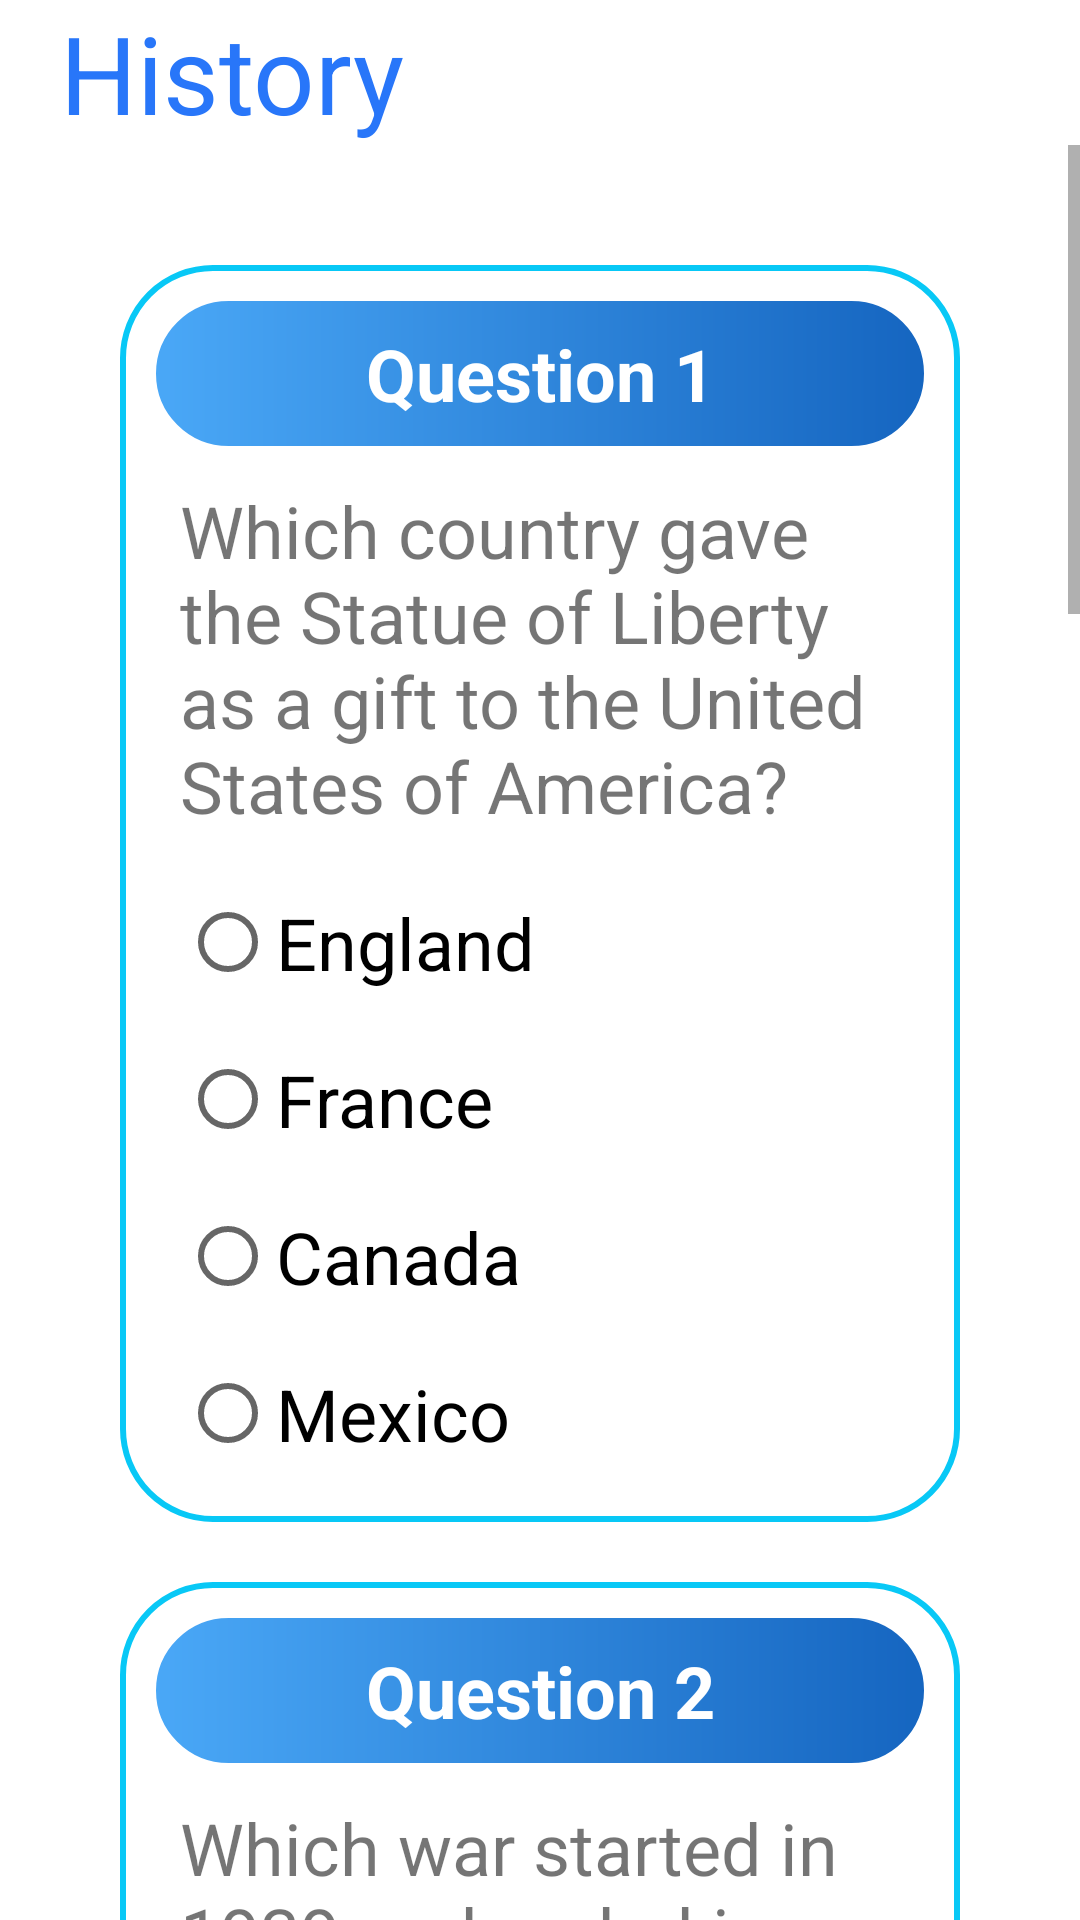

Android layout source for this screen:
<!-- AndroidManifest.xml: application theme AppTheme -->
<!-- res/layout/activity_history_quiz.xml -->
<?xml version="1.0" encoding="utf-8"?>
<LinearLayout xmlns:android="http://schemas.android.com/apk/res/android"
    xmlns:app="http://schemas.android.com/apk/res-auto"
    xmlns:tools="http://schemas.android.com/tools"
    android:layout_width="match_parent"
    android:layout_height="match_parent"
    android:background="@color/colorWhite"
    android:orientation="vertical"
    tools:context=".History_quiz">
    <LinearLayout
        android:layout_width="match_parent"
        android:layout_height="wrap_content"
        android:orientation="horizontal">

        <TextView
            android:id="@+id/score"
            style="@style/TitleText_Style"
            android:text="@string/History"
            android:textSize="36sp"
            app:fontFamily="@font/carter_one" />
    </LinearLayout>

    <ScrollView
        android:layout_width="match_parent"
        android:layout_height="match_parent">
        <LinearLayout
            android:layout_width="match_parent"
            android:layout_height="wrap_content"
            android:layout_marginLeft="40dp"
            android:layout_marginTop="20dp"
            android:layout_marginRight="40dp"
            android:orientation="vertical">
            <LinearLayout
                style="@style/LinearLayout_questionStyle">

                <TextView
                    android:id="@+id/textView10"
                    style="@style/TextView_questionHeadingStyle"
                    android:text="@string/Question_1"/>
                <TextView
                    style="@style/TextView_questionStyle"
                    android:text="@string/hQuestion1" />

                <RadioGroup
                    android:id="@+id/radioGroup1"
                    android:layout_width="match_parent"
                    android:layout_height="match_parent">

                    <RadioButton
                        android:id="@+id/question1_opt1"
                        style="@style/RadioButton_Style"
                        android:text="@string/hQ1_opt1" />
                    <RadioButton
                        android:id="@+id/question1_ans"
                        style="@style/RadioButton_Style"
                        android:text="@string/hQ1_opt2" />
                    <RadioButton
                        android:id="@+id/question1_opt3"
                        style="@style/RadioButton_Style"
                        android:text="@string/hQ1_opt3" />
                    <RadioButton
                        android:id="@+id/question1_opt4"
                        style="@style/RadioButton_Style"
                        android:text="@string/hQ1_opt4" />

                </RadioGroup>
            </LinearLayout>

            <LinearLayout
                style="@style/LinearLayout_questionStyle">

                <TextView
                    style="@style/TextView_questionHeadingStyle"
                    android:text="@string/Question_2" />
                <TextView
                    style="@style/TextView_questionStyle"
                    android:text="@string/hQuestion2"/>

                <RadioGroup
                    android:id="@+id/radioGroup2"
                    android:layout_width="match_parent"
                    android:layout_height="match_parent">

                    <RadioButton
                        android:id="@+id/question2_opt1"
                        style="@style/RadioButton_Style"
                        android:text="@string/hQ2_opt1" />
                    <RadioButton
                        android:id="@+id/huestion2_opt2"
                        style="@style/RadioButton_Style"
                        android:text="@string/sQ2_opt2" />
                    <RadioButton
                        android:id="@+id/question2_ans"
                        style="@style/RadioButton_Style"
                        android:text="@string/hQ2_opt3"/>
                    <RadioButton
                        android:id="@+id/question2_opt4"
                        style="@style/RadioButton_Style"
                        android:text="@string/hQ2_opt4"/>

                </RadioGroup>
            </LinearLayout>

            <LinearLayout
                style="@style/LinearLayout_questionStyle">

                <TextView
                    style="@style/TextView_questionHeadingStyle"
                    android:text="@string/Question_3" />
                <TextView
                    style="@style/TextView_questionStyle"
                    android:text="@string/hQuestion3"/>

                <RadioGroup
                    android:id="@+id/radioGroup3"
                    android:layout_width="match_parent"
                    android:layout_height="match_parent">

                    <RadioButton
                        android:id="@+id/question3_opt1"
                        style="@style/RadioButton_Style"
                        android:text="@string/hQ3_opt1" />
                    <RadioButton
                        android:id="@+id/question3_ans"
                        style="@style/RadioButton_Style"
                        android:text="@string/hQ3_opt2"/>
                    <RadioButton
                        android:id="@+id/question3_opt3"
                        style="@style/RadioButton_Style"
                        android:text="@string/hQ3_opt3" />
                    <RadioButton
                        android:id="@+id/question3_opt4"
                        style="@style/RadioButton_Style"
                        android:text="@string/hQ3_opt4" />

                </RadioGroup>
            </LinearLayout>

            <LinearLayout
                style="@style/LinearLayout_questionStyle">

                <TextView
                    style="@style/TextView_questionHeadingStyle"
                    android:text="@string/Question_4" />
                <TextView
                    style="@style/TextView_questionStyle"
                    android:text="@string/hQuestion4" />

                <RadioGroup
                    android:id="@+id/radioGroup4"
                    android:layout_width="match_parent"
                    android:layout_height="match_parent">

                    <RadioButton
                        android:id="@+id/question4_ans"
                        style="@style/RadioButton_Style"
                        android:text="@string/hQ4_opt1"/>
                    <RadioButton
                        android:id="@+id/question4_opt2"
                        style="@style/RadioButton_Style"
                        android:text="@string/hQ4_opt2" />
                    <RadioButton
                        android:id="@+id/question4_opt3"
                        style="@style/RadioButton_Style"
                        android:text="@string/hQ4_opt3"/>
                    <RadioButton
                        android:id="@+id/question4_opt4"
                        style="@style/RadioButton_Style"
                        android:text="@string/hQ4_opt4" />

                </RadioGroup>
            </LinearLayout>

            <LinearLayout
                style="@style/LinearLayout_questionStyle">

                <TextView
                    style="@style/TextView_questionHeadingStyle"
                    android:text="@string/Question_5" />
                <TextView
                    style="@style/TextView_questionStyle"
                    android:text="@string/hQuestion5" />

                <RadioGroup
                    android:id="@+id/radioGroup5"
                    android:layout_width="match_parent"
                    android:layout_height="match_parent">

                    <RadioButton
                        android:id="@+id/question5_opt1"
                        style="@style/RadioButton_Style"
                        android:text="@string/hQ5_opt1"/>
                    <RadioButton
                        android:id="@+id/question5_ans"
                        style="@style/RadioButton_Style"
                        android:text="@string/hQ5_opt2" />
                    <RadioButton
                        android:id="@+id/question5_opt3"
                        style="@style/RadioButton_Style"
                        android:text="@string/hQ5_opt3"/>
                    <RadioButton
                        android:id="@+id/question5_opt4"
                        style="@style/RadioButton_Style"
                        android:text="@string/hQ5_opt4" />

                </RadioGroup>
            </LinearLayout>

            <LinearLayout
                android:layout_width="match_parent"
                android:layout_height="match_parent"
                android:layout_marginBottom="40dp"
                android:orientation="vertical">
                <Button
                    android:id="@+id/submit_btn"
                    style="@style/SubmitButton_style" />
            </LinearLayout>

        </LinearLayout>
    </ScrollView>

</LinearLayout>
<!-- resources referenced by this layout -->
<resources>
  <color name="colorWhite">#ffffff</color>
  <string name="History">History</string>
  <string name="Question_1">Question 1</string>
  <string name="Question_2">Question 2</string>
  <string name="Question_3">Question 3</string>
  <string name="Question_4">Question 4</string>
  <string name="Question_5">Question 5</string>
  <string name="hQ1_opt1">England</string>
  <string name="hQ1_opt2">France</string>
  <string name="hQ1_opt3">Canada</string>
  <string name="hQ1_opt4">Mexico</string>
  <string name="hQ2_opt1">World War I</string>
  <string name="hQ2_opt3">World War II</string>
  <string name="hQ2_opt4">The falklands War</string>
  <string name="hQ3_opt1">Babur and Lodi</string>
  <string name="hQ3_opt2">Akbar and Hemu</string>
  <string name="hQ3_opt3">Mughal and British</string>
  <string name="hQ3_opt4">Akbar and Lodi</string>
  <string name="hQ4_opt1">Buzz Aldrin</string>
  <string name="hQ4_opt2">Neil Armstrong</string>
  <string name="hQ4_opt3">Mark hamill</string>
  <string name="hQ4_opt4">Astronaut Audrey</string>
  <string name="hQ5_opt1">24</string>
  <string name="hQ5_opt2">35</string>
  <string name="hQ5_opt3">38</string>
  <string name="hQ5_opt4">42</string>
  <string name="hQuestion1">Which country gave the Statue of Liberty as a gift to the United States of America?</string>
  <string name="hQuestion2">Which war started in 1939 and ended in 1945?</string>
  <string name="hQuestion3">Second battle of Panipat was fought between?</string>
  <string name="hQuestion4">Who was the second man to walk on the moon?</string>
  <string name="hQuestion5">At which age Gautam Buddha got Nirvana?</string>
  <string name="sQ2_opt2">Bromine</string>
  <style name="RadioButton_Style">
          <item name="android:layout_width">match_parent</item>
          <item name="android:layout_height">wrap_content</item>
          <item name="android:layout_margin">10dp</item>
          <item name="android:textSize">24sp</item>
      </style>
  <style name="TextView_questionStyle">
          <item name="android:layout_width">match_parent</item>
          <item name="android:layout_height">wrap_content</item>
          <item name="android:layout_margin">10dp</item>
          <item name="android:textSize">24sp</item>
      </style>
  <style name="AppTheme" parent="Theme.AppCompat.Light.NoActionBar">
          
  
          <item name="colorPrimary">@color/colorPrimary</item>
          <item name="colorPrimaryDark">@color/colorPrimaryDark</item>
          <item name="colorAccent">@color/colorAccent</item>
      </style>
  <!-- drawable radiogroup_background (drawable) -->
  <?xml version="1.0" encoding="utf-8"?>
  <shape xmlns:android="http://schemas.android.com/apk/res/android">
      <corners android:radius="30dp"/>
      <stroke android:color="#08C8F6"
          android:width="2dp"/>
  </shape>
  <string name="submit">Submit</string>
  <!-- drawable list_gradient (drawable) -->
  <?xml version="1.0" encoding="utf-8"?>
  <shape xmlns:android="http://schemas.android.com/apk/res/android">
  <gradient android:endColor="#01BAEF"
      android:startColor="#4D5DFB"
      android:angle="90"/>
      <corners android:radius="30dp"/>
      <stroke android:color="#403F3F"/>
  
  </shape>
  <!-- drawable btndesign (drawable) -->
  <?xml version="1.0" encoding="utf-8"?>
  <shape xmlns:android="http://schemas.android.com/apk/res/android">
  
      <gradient android:startColor="#4AA8F7"
          android:endColor="#1565C0"/>
  
      <corners android:radius="35dp"/>
      <stroke android:color="@color/colorWhite"
          android:width="2dp"/>
  </shape>
  <color name="colorPrimary">#2196F3</color>
  <color name="colorPrimaryDark">#0D47A1</color>
  <color name="colorAccent">#3D5CFF</color>
</resources>
